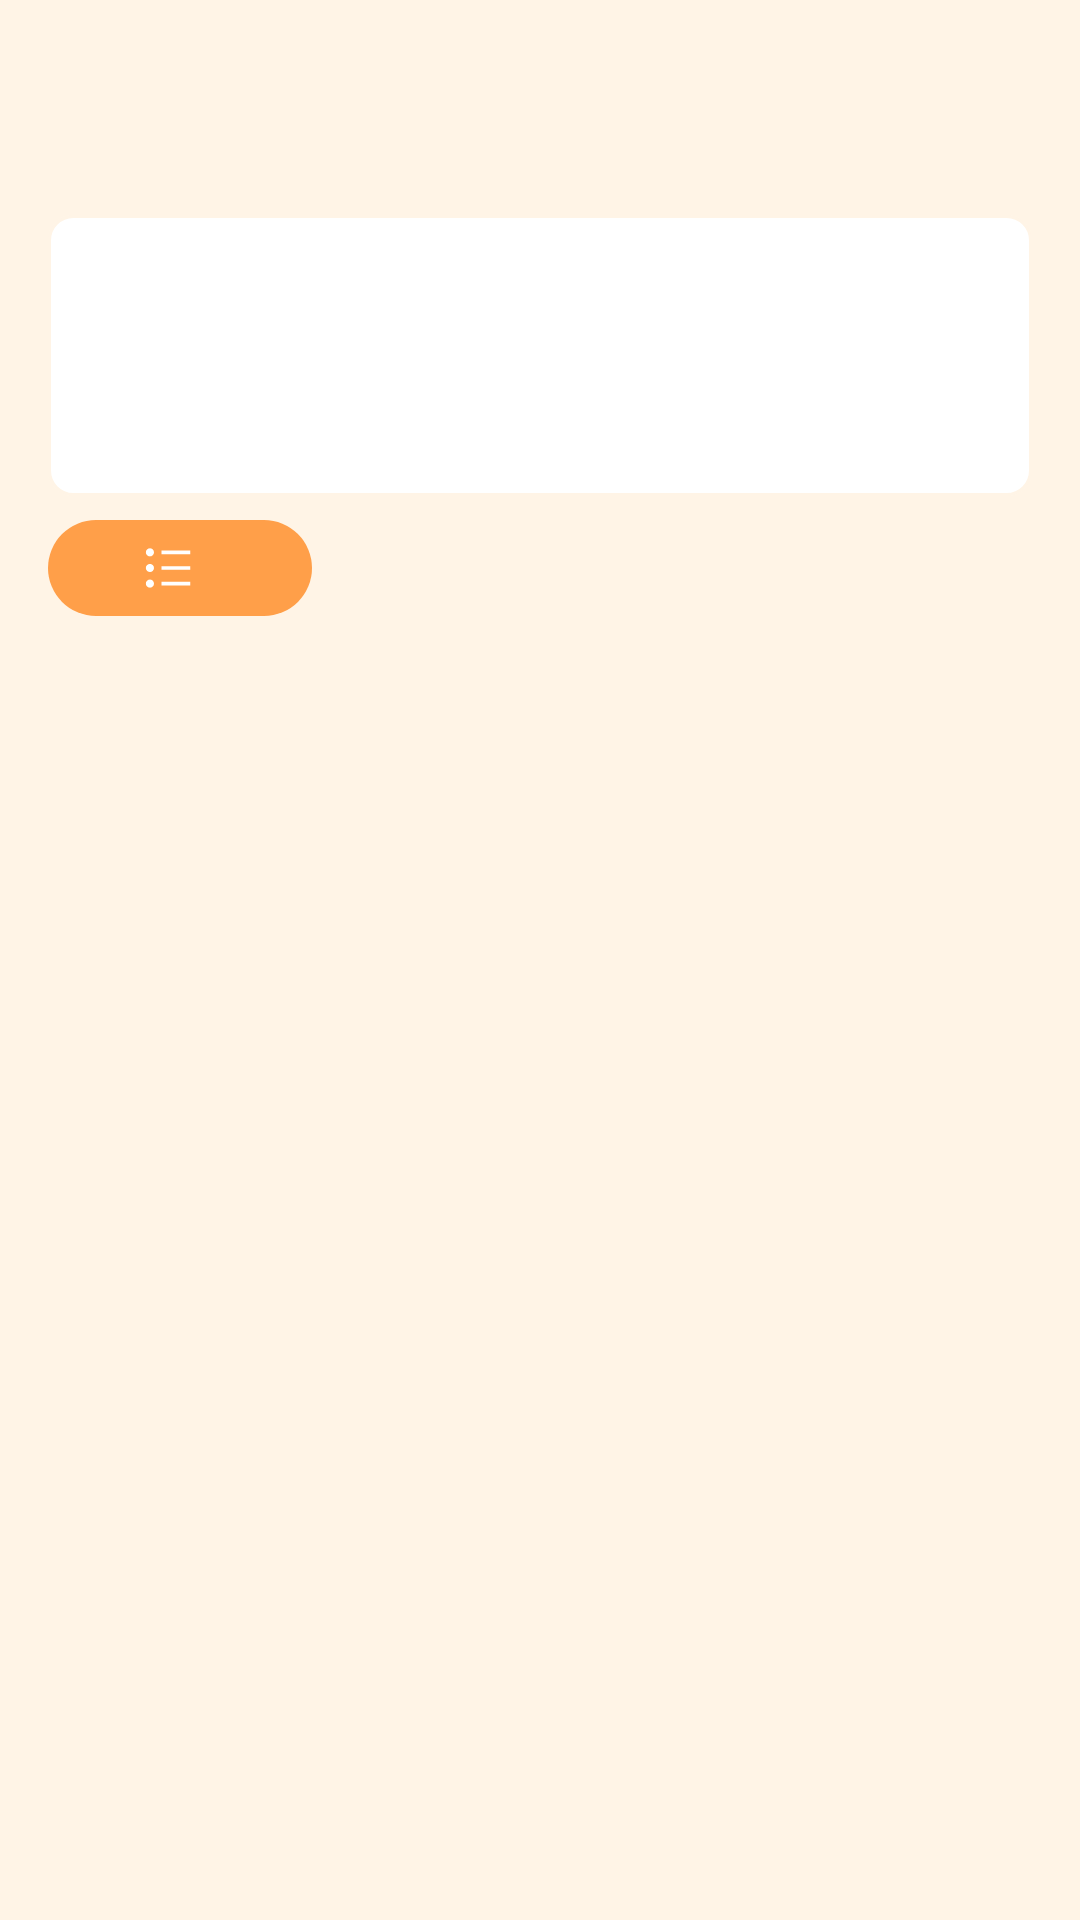

Write the Android layout XML for this screen, with the resource values it uses.
<!-- AndroidManifest.xml: application theme Theme.MindShaper -->
<!-- res/layout/common_text_edit_dialog.xml -->
<?xml version="1.0" encoding="utf-8"?>
<LinearLayout xmlns:android="http://schemas.android.com/apk/res/android"
    xmlns:tools="http://schemas.android.com/tools"
    xmlns:app="http://schemas.android.com/apk/res-auto"
    android:layout_width="match_parent"
    android:layout_height="wrap_content"
    android:orientation="vertical"
    android:paddingTop="16dp"
    android:paddingStart="16dp"
    android:paddingEnd="16dp"
    android:paddingBottom="4dp">

    <TextView
        android:id="@+id/tv_header"
        style="@style/DialogTile"
        android:layout_width="wrap_content"
        android:layout_height="wrap_content"
        android:layout_gravity="center"
        tools:text=":)"
        />

    <com.google.android.material.textfield.TextInputLayout
        android:layout_width="match_parent"
        android:layout_height="wrap_content"
        app:boxStrokeColor="@color/_palette_lvl_3"
        app:hintTextColor="@color/_palette_lvl_3">

        <com.google.android.material.textfield.TextInputEditText
            android:id="@+id/et_input"
            android:background="@drawable/shape_edit_text"
            android:layout_width="match_parent"
            android:layout_height="wrap_content"
            android:inputType="textMultiLine|textCapSentences"
            android:minLines="3"
            android:maxLines="@integer/note_max_lines"
            android:textColor="@color/text_primary"
            android:textColorHint="@color/text_secondary"
            android:fontFamily="@font/literata_regular"
            android:textSize="@dimen/note_text_size"
            app:hintEnabled="false"
            />

    </com.google.android.material.textfield.TextInputLayout>

    
    <LinearLayout
        android:id="@+id/toolbar_markdown"
        android:layout_width="match_parent"
        android:layout_height="wrap_content"
        android:orientation="horizontal"
        android:layout_marginTop="4dp"
        android:visibility="visible">

        
        <com.google.android.material.button.MaterialButton
            android:id="@+id/btn_insert_bullet"
            style="@style/SecondaryActionButton.DialogLeading"
            android:layout_width="wrap_content"
            android:layout_height="@dimen/dialog_leading_action_height"
            android:focusable="false"
            android:focusableInTouchMode="false"
            app:iconGravity="textStart"
            app:iconSize="@dimen/dialog_leading_action_icon_size"
            app:icon="@drawable/ic_action_list" />

    </LinearLayout>

    <TextView
        android:id="@+id/tv_hex_tags_validation_info"
        android:layout_width="match_parent"
        android:layout_height="wrap_content"
        android:layout_marginTop="12dp"
        android:layout_marginBottom="12dp"
        android:textColor="@color/graphite_beige"
        android:layout_marginStart="16dp"
        android:visibility="gone"
        />

</LinearLayout>
<!-- resources referenced by this layout -->
<resources>
  <color name="text_primary">@color/_gray_dark</color>
  <color name="text_secondary">@color/_gray_mid</color>
  <dimen name="dialog_leading_action_height">40dp</dimen>
  <dimen name="dialog_leading_action_icon_size">20dp</dimen>
  <dimen name="note_text_size">16sp</dimen>
  <!-- drawable ic_action_list (drawable) -->
  <vector xmlns:android="http://schemas.android.com/apk/res/android"
      android:width="48dp"
      android:height="48dp"
      android:viewportWidth="960"
      android:viewportHeight="960"
      android:tint="?attr/colorControlNormal"
      android:autoMirrored="true">
    <path
        android:fillColor="@android:color/white"
        android:pathData="M375,758L375,700.5L835.5,700.5L835.5,758L375,758ZM375,508.5L375,451L835.5,451L835.5,508.5L375,508.5ZM375,258L375,200.5L835.5,200.5L835.5,258L375,258ZM191.62,794.5Q164.45,794.5 144.98,775.89Q125.5,757.29 125.5,729.89Q125.5,702.5 144.61,683.5Q163.71,664.5 191.11,664.5Q218.5,664.5 237,684.08Q255.5,703.66 255.5,730.84Q255.5,757.19 236.74,775.84Q217.97,794.5 191.62,794.5ZM191.62,544.5Q164.45,544.5 144.98,525.62Q125.5,506.75 125.5,479.62Q125.5,452.5 145.08,433.5Q164.66,414.5 191.84,414.5Q218.19,414.5 236.84,433.61Q255.5,452.71 255.5,479.84Q255.5,506.96 236.74,525.73Q217.97,544.5 191.62,544.5ZM144.5,275.39Q125.5,256.29 125.5,229.39Q125.5,202.5 144.61,183.5Q163.71,164.5 190.61,164.5Q217.5,164.5 236.5,183.61Q255.5,202.71 255.5,229.61Q255.5,256.5 236.39,275.5Q217.29,294.5 190.39,294.5Q163.5,294.5 144.5,275.39Z"/>
  </vector>
  <!-- drawable shape_edit_text (drawable) -->
  <?xml version="1.0" encoding="utf-8"?>
  <shape xmlns:android="http://schemas.android.com/apk/res/android"
      android:shape="rectangle">
  
      <solid android:color="@color/input_background" />
      <stroke
          android:width="1dp"
          android:color="@color/input_stroke" />
      <corners android:radius="8dp" />
  
  </shape>
  <integer name="note_max_lines">12</integer>
  <style name="DialogTile">
          <item name="android:textSize">24sp</item>
          <item name="android:textStyle">bold</item>
          <item name="android:fontFamily">@font/alegreya_regular</item>
          <item name="android:textColor">@color/app_background</item>
          <item name="android:layout_marginBottom">18dp</item>
      </style>
  <color name="_gray_dark">#333333</color>
  <color name="_gray_mid">#666666</color>
  <color name="input_background">@color/_white</color>
  <color name="input_stroke">@color/app_background</color>
  <color name="app_background">@color/_orange_light</color>
  <color name="app_primary">@color/_orange_dark</color>
  <color name="text_on_primary">@color/_white</color>
  <color name="_orange_medium">#FFCA98</color>
  <color name="app_secondary">@color/_orange_dark</color>
  <color name="_white">#FFFFFF</color>
  <color name="_orange_light">#FFF4E6</color>
  <color name="app_surface">@color/_white</color>
  <color name="validation_error">#480808</color>
  <color name="graphite_dark">#FF2F2C2A</color>
  <color name="_orange_dark">#FF9F49</color>
</resources>
